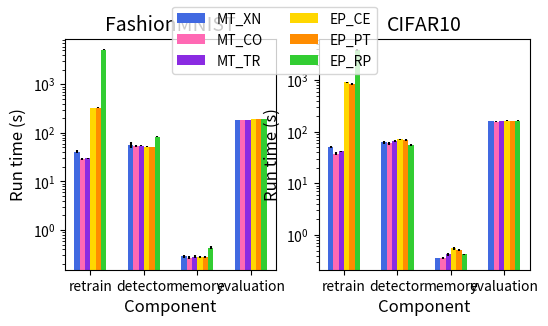

This figure's Python source:
import numpy as np
import matplotlib.pyplot as plt
from math import floor

def get_data():
  # cpe_1, cpe_3, cpe_5,
  # MT_xn, MT_co, MT_tr,
  # EP_ce, EP_pt, EP_rp
  data = [
    {
      'dataset': 'FashionMNIST',
      'mean': np.array([
        2013.15, 3615.75, 5669.10,
        278.57, 266.51, 269.08,
        568.29, 572.70, 5408.25
      ]),
      'std': np.array([
        257.01, 419.60, 268.74,
        4.81, 4.12, 1.35,
        2.58, 9.43, 150.14
      ])
    },
    {
      'dataset': 'CIFAR10',
      'mean': np.array([
        1181.12, 2286.18, 3156.93,
        272.52, 254.56, 267.68,
        1138.71, 1087.89, 4022.36
      ]),
      'std': np.array([
        156.81, 453.53, 537.65,
        6.19, 6.34, 2.78,
        33.43, 39.26, 156.88
      ])
    }
  ]
  return data

def get_details_data():
  # 'retrain', 'detector', 'memory', 'evaluation'
  data = [
    {
      'dataset':'FashionMNIST',
      'mean': np.array([
        [41.20, 57.40, 0.29, 185.62], # MT_xn
        [28.73, 52.77, 0.27, 184.74], # MT_co
        [29.74, 54.47, 0.28, 184.59], # MT_tr
        [324.59, 51.46, 0.28, 191.96], # EP_ce
        [329.37, 50.94, 0.28, 192.10], # EP_pt
        [5133.64, 83.41, 0.43, 190.77], # EP_rp
      ]),
      'std':  np.array([
        [3.53, 7.55, 0.02, 0.53], # MT_xn
        [1.38, 2.54, 0.02, 0.76], # MT_co
        [0.49, 0.74, 0.02, 0.95], # MT_tr
        [2.24, 0.97, 0.01, 0.84], # EP_ce
        [8.42, 0.61, 0.01, 1.40], # EP_pt
        [148.65, 1.64, 0.03, 0.14], # EP_rp
      ]),
    },
    {
      'dataset': 'CIFAR10',
      'mean': np.array([
        [50.98, 62.09, 0.36, 159.09], # MT_xn
        [37.32, 59.58, 0.36, 157.31], # MT_co
        [41.49, 66.65, 0.42, 159.12], # MT_tr
        [902.03, 71.87, 0.55, 164.26], # EP_ce
        [855.33, 68.38, 0.51, 163.67], # EP_pt
        [3802.00, 55.53, 0.42, 164.41], # EP_rp
      ]),
      'std':  np.array([
        [2.18, 3.30, 0.00, 0.89], # MT_xn
        [2.43, 3.55, 0.02, 0.74], # MT_co
        [1.40, 2.10, 0.02, 1.18], # MT_tr
        [30.90, 1.34, 0.04, 1.59], # EP_ce
        [36.02, 2.79, 0.02, 0.73], # EP_pt
        [152.72, 2.00, 0.01, 3.79], # EP_rp
      ]),
    }
  ]

  return data


def all_time_plot():
  data = get_data()
  methods = ['CPE_e1', 'CPE_e3', 'CPE_e5', 'MT_XN', 'MT_CO', 'MT_TR', 'EP_CE', 'EP_PT', 'EP_RP' ]  #'MT_CE',
  colors = ['royalblue', 'hotpink', 'blueviolet', 'gold', 'darkorange', 'limegreen', 'brown', 'goldenrod', 'darkorchid']
  n_methods = 9
  n_set = 3
  ind = np.arange(n_set)
  width = 0.1
  
  fig, axs = plt.subplots(nrows=1, ncols=len(data), figsize=(6,3))
  
  for idx, item in enumerate(data):
    dataset = item['dataset']
    mean = item['mean']
    std = item['std']
    for i in range(n_methods):
      index = floor(i/n_set) + ((i%n_set)-1.5)*width 
      axs[idx].bar(
        index,
        mean[i],
        yerr=std[i],
        color=colors[i],
        width=width,
        # align='center',
        align='edge',
        label='{}'.format(methods[i])
      )
    
    axs[idx].set_ylim([0, 6000])
    axs[idx].set_xlim([-1, 3])
    axs[idx].set_xticks(ind)
    axs[idx].set_xticklabels(['CPE', 'Metric', 'MetaLearning'], fontsize=8)
    axs[idx].set_xlabel('Methods', fontsize=12)
    axs[idx].set_ylabel('Run time (s)', fontsize=12)
    axs[idx].set_title('{}'.format(dataset), fontsize=12)
  
  handles, labels = axs[idx].get_legend_handles_labels()
  fig.legend(handles, labels, loc='upper center', ncol=3,)
  # fig.legend(loc='center', bbox_to_anchor=(0.5, 1.12),
  #   fancybox=True, shadow=False, ncol=3, fontsize=11.5)

  # fig.savefig('bars.png', format='png', dpi=1400)
  plt.show()

def details_times_plot():
  methods = ['MT_XN', 'MT_CO', 'MT_TR', 'EP_CE', 'EP_PT', 'EP_RP' ]  #'MT_CE',
  colors = ['royalblue', 'hotpink', 'blueviolet', 'gold', 'darkorange', 'limegreen']
  n_methods = 6
  width = 0.1
  ind = np.arange(4)
  data = get_details_data()


  fig, axs = plt.subplots(nrows=1, ncols=len(data), figsize=(6,3))
  for idx, item in enumerate(data):
    dataset = item['dataset']
    mean = item['mean']
    std = item['std']
    for i in range(n_methods):
      index = ind + (i-2.5)*width 
      axs[idx].bar(
        index,
        mean[i],
        yerr=std[i],
        color=colors[i],
        width=width,
        align='center',
        label='{}'.format(methods[i])
      )

    axs[idx].set_yscale('log')  
    axs[idx].set_xticks(ind)
    axs[idx].set_xticklabels(['retrain', 'detector', 'memory', 'evaluation'], fontsize=10)
    axs[idx].set_xlabel('Component', fontsize=12)
    axs[idx].set_ylabel('Run time (s)', fontsize=12)
    axs[idx].set_title('{}'.format(dataset), fontsize=14)
    # axs[idx].legend(loc='center', bbox_to_anchor=(0.5, 1.12),
    #         fancybox=True, shadow=False, ncol=3, fontsize=11.5)
  
  handles, labels = axs[idx].get_legend_handles_labels()
  fig.legend(handles, labels, loc='upper center', ncol=2,)

  # fig.savefig('bars.png', format='png', dpi=1400)
  plt.show()


if __name__ == '__main__':
  # all_time_plot()
  details_times_plot()

